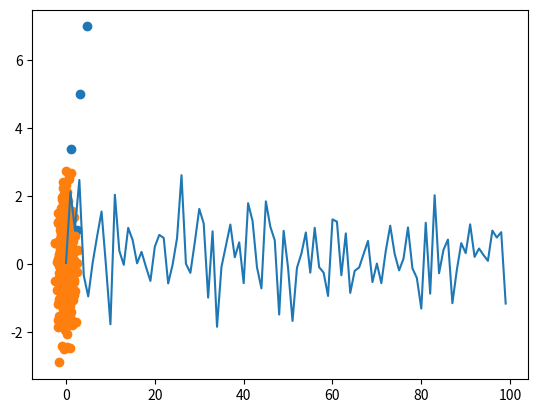

Source code (Python):
%matplotlib inline

import numpy as np
import matplotlib.pyplot as plt

np.random.randn(10)

plt.plot(np.random.randn(100))

X = [0, 1.1, 2.5, 3.2, 4.8]
Y = [2.1, 3.4, 1, 5, 7]

plt.scatter(X, Y)

X = np.random.randn(300)
Y = np.random.randn(300)

plt.scatter(X, Y)

r = np.random.randint(1,101)
r

